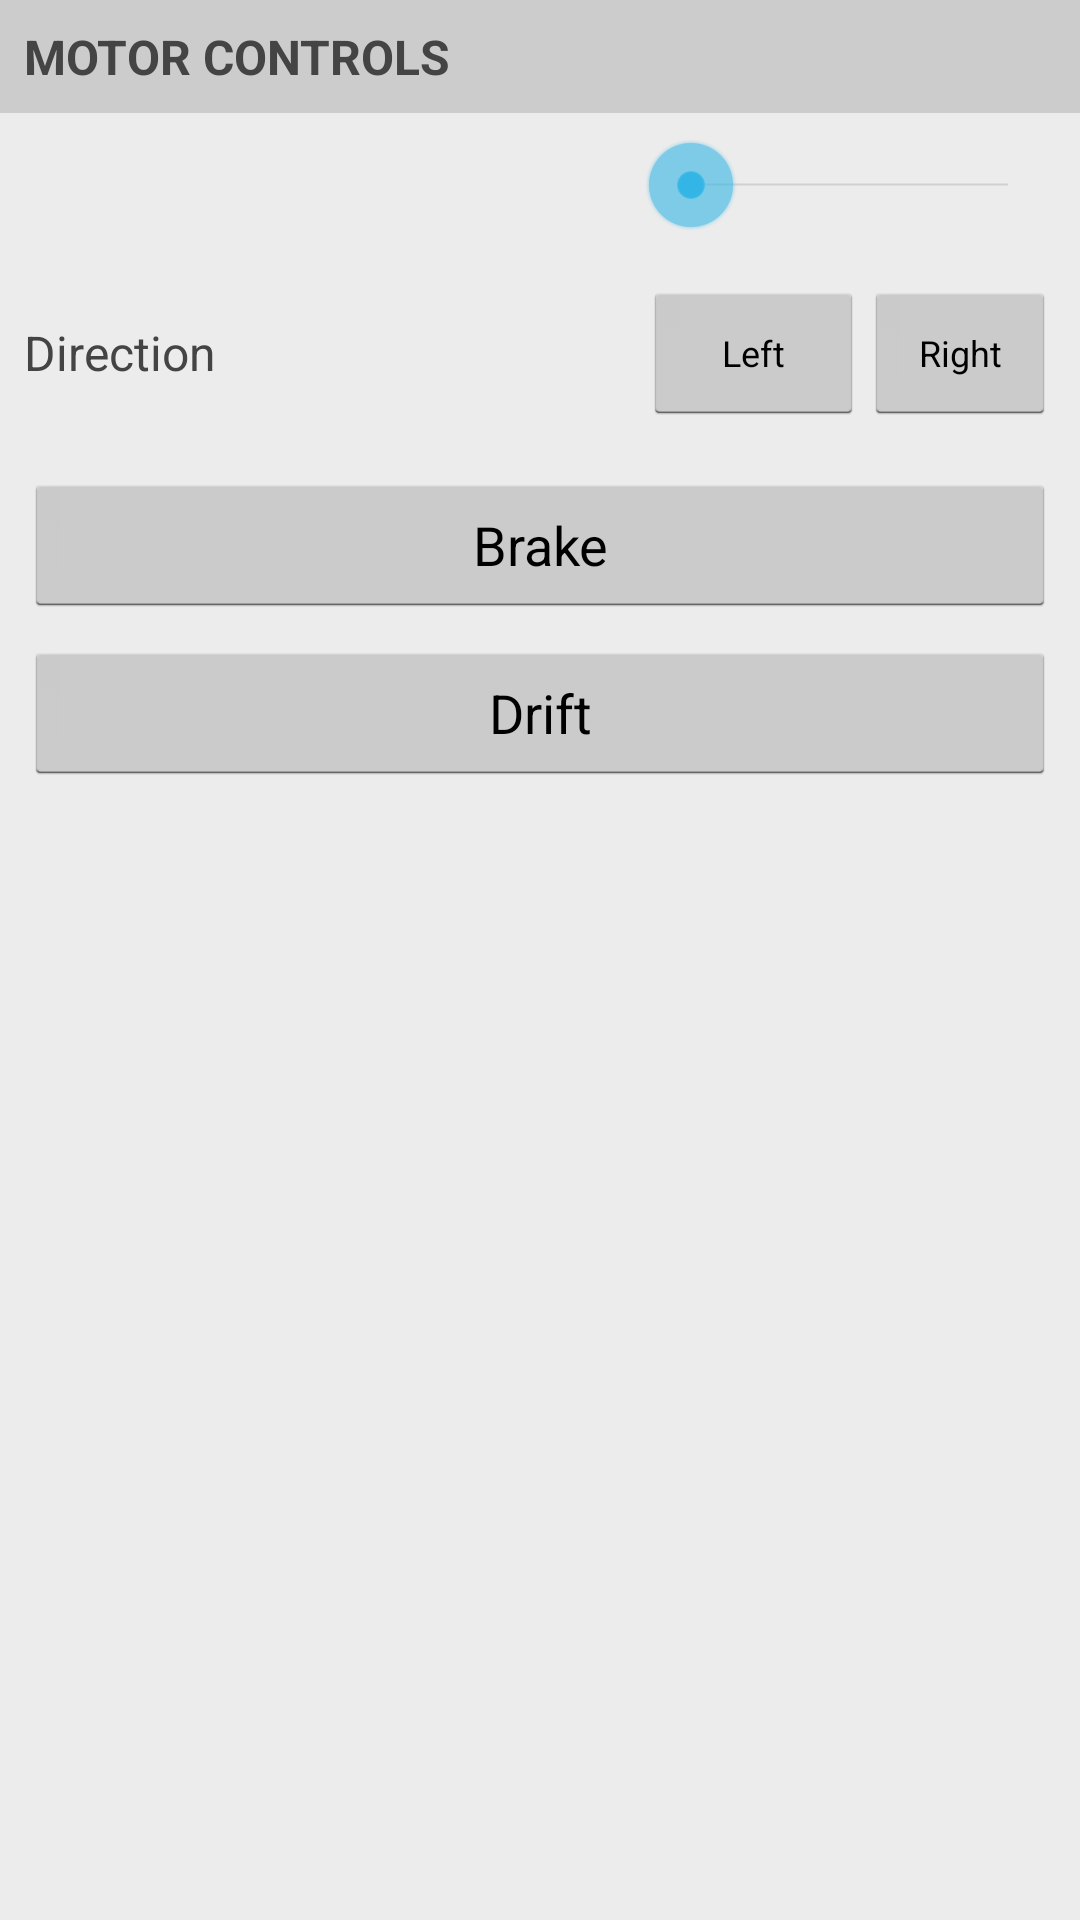

The Android layout XML behind this screen, and the referenced resources:
<!-- AndroidManifest.xml: application theme da_Theme.DemoApp -->
<!-- res/layout/da_fragment_service_motor_details.xml -->
<ScrollView xmlns:android="http://schemas.android.com/apk/res/android"
    xmlns:tools="http://schemas.android.com/tools"
    android:layout_width="match_parent"
    android:layout_height="wrap_content">

    <LinearLayout
        android:layout_width="match_parent"
        android:layout_height="wrap_content"
        android:orientation="vertical">

        <TextView
            style="@style/da_TextMediumBold"
            android:layout_width="match_parent"
            android:layout_height="wrap_content"
            android:background="@color/da_grey_light"
            android:padding="@dimen/da_padding_half"
            android:text="@string/da_service_details_motor_header"
            android:textAllCaps="true" />

        <LinearLayout
            android:layout_width="match_parent"
            android:layout_height="wrap_content"
            android:weightSum="5"
            android:gravity="center_vertical"
            android:padding="@dimen/da_padding_half">

            <TextView
                android:id="@+id/motor_power_status"
                style="@style/da_TextMedium"
                android:layout_width="0dp"
                android:layout_height="wrap_content"
                android:layout_weight="3"
                android:paddingEnd="@dimen/da_padding_half"
                tools:text="Motor right 1" />

            <SeekBar
                android:id="@+id/motor_seek_bar_power"
                android:layout_width="0dp"
                android:layout_height="wrap_content"
                android:layout_weight="2"
                android:progress="0"
                android:max="100"/>


        </LinearLayout>

        <LinearLayout
            android:layout_width="match_parent"
            android:layout_height="wrap_content"
            android:gravity="center_vertical"
            android:weightSum="5"
            android:padding="@dimen/da_padding_half">

            <TextView
                style="@style/da_TextMedium"
                android:layout_width="0dp"
                android:layout_height="wrap_content"
                android:layout_weight="3"
                android:labelFor="@+id/button_left"
                android:paddingEnd="@dimen/da_padding_half"
                android:text="@string/da_service_details_motor_direction_label" />

            <RelativeLayout
                android:layout_width="0dp"
                android:layout_height="wrap_content"
                android:layout_weight="2">

                <Button
                    android:id="@+id/button_left"
                    android:layout_width="wrap_content"
                    android:layout_height="wrap_content"
                    android:layout_alignParentStart="true"
                    android:layout_toStartOf="@+id/button_right"
                    android:text="@string/da_service_details_motor_direction_left_button"
                    android:textSize="@dimen/da_text_small" />

                <Button
                    android:id="@+id/button_right"
                    android:layout_width="wrap_content"
                    android:layout_height="wrap_content"
                    android:layout_alignParentEnd="true"
                    android:layout_gravity="right"
                    android:text="@string/da_service_details_motor_direction_right_button"
                    android:textSize="@dimen/da_text_small" />
                </RelativeLayout>
        </LinearLayout>

        <Button
            android:id="@+id/button_brake"
            android:layout_width="match_parent"
            android:layout_height="wrap_content"
            android:layout_marginTop="@dimen/da_padding_half"
            android:layout_marginStart="@dimen/da_padding_half"
            android:layout_marginEnd="@dimen/da_padding_half"
            android:text="@string/da_service_details_motor_brake_button" />

        <Button
            android:id="@+id/button_drift"
            android:layout_width="match_parent"
            android:layout_height="wrap_content"
            android:layout_margin="@dimen/da_padding_half"
            android:text="@string/da_service_details_motor_drift_button" />
    </LinearLayout>
</ScrollView>
<!-- resources referenced by this layout -->
<resources>
  <color name="da_grey_light">#cccccc</color>
  <dimen name="da_padding_half">8dp</dimen>
  <dimen name="da_text_small">12sp</dimen>
  <string name="da_service_details_motor_brake_button">Brake</string>
  <string name="da_service_details_motor_direction_label">Direction</string>
  <string name="da_service_details_motor_direction_left_button">Left</string>
  <string name="da_service_details_motor_direction_right_button">Right</string>
  <string name="da_service_details_motor_drift_button">Drift</string>
  <string name="da_service_details_motor_header">Motor Controls</string>
  <style name="da_TextMedium" parent="da_TextBase">
          <item name="android:textSize">@dimen/da_text_medium</item>
      </style>
  <style name="da_TextMediumBold" parent="da_TextMedium">
          <item name="android:textStyle">bold</item>
      </style>
  <style name="da_Theme.DemoApp" parent="android:Theme.Holo.Light.DarkActionBar">
              <item name="android:windowBackground">@color/da_main_background</item>
              <item name="android:windowContentOverlay">@null</item>
              <item name="android:actionBarStyle">@style/da_ActionBar</item>
              <item name="android:actionBarItemBackground">@drawable/da_selector_actionbar_item</item>
          </style>
  <style name="da_TextBase">
          <item name="android:textStyle">normal</item>
          <item name="android:textColor">@color/da_grey</item>
      </style>
  <dimen name="da_text_medium">16sp</dimen>
  <color name="da_main_background">#ececec</color>
  <style name="da_ActionBar" parent="@android:style/Widget.Holo.ActionBar">
          <item name="android:actionBarItemBackground">@drawable/da_selector_actionbar_item</item>
          <item name="android:background">@color/da_actionbar_background</item>
          <item name="android:titleTextStyle">@style/da_ActionBar.TitleTextStyle</item>
      </style>
  <!-- drawable da_selector_actionbar_item (drawable) -->
  <?xml version="1.0" encoding="utf-8"?>
  <selector xmlns:android="http://schemas.android.com/apk/res/android">
  
      <item android:drawable="@android:color/transparent" android:state_pressed="false"/>
      <item android:drawable="@color/da_actionbar_selector_pressed" android:state_pressed="true"/>
  
  </selector>
  <color name="da_grey">#444444</color>
  <color name="da_actionbar_background">#000000</color>
  <style name="da_ActionBar.TitleTextStyle" parent="@android:style/TextAppearance.Holo.Widget.ActionBar.Title">
          <item name="android:textColor">@color/da_white</item>
      </style>
  <color name="da_actionbar_selector_pressed">#33ececec</color>
  <color name="da_white">#ffffff</color>
</resources>
